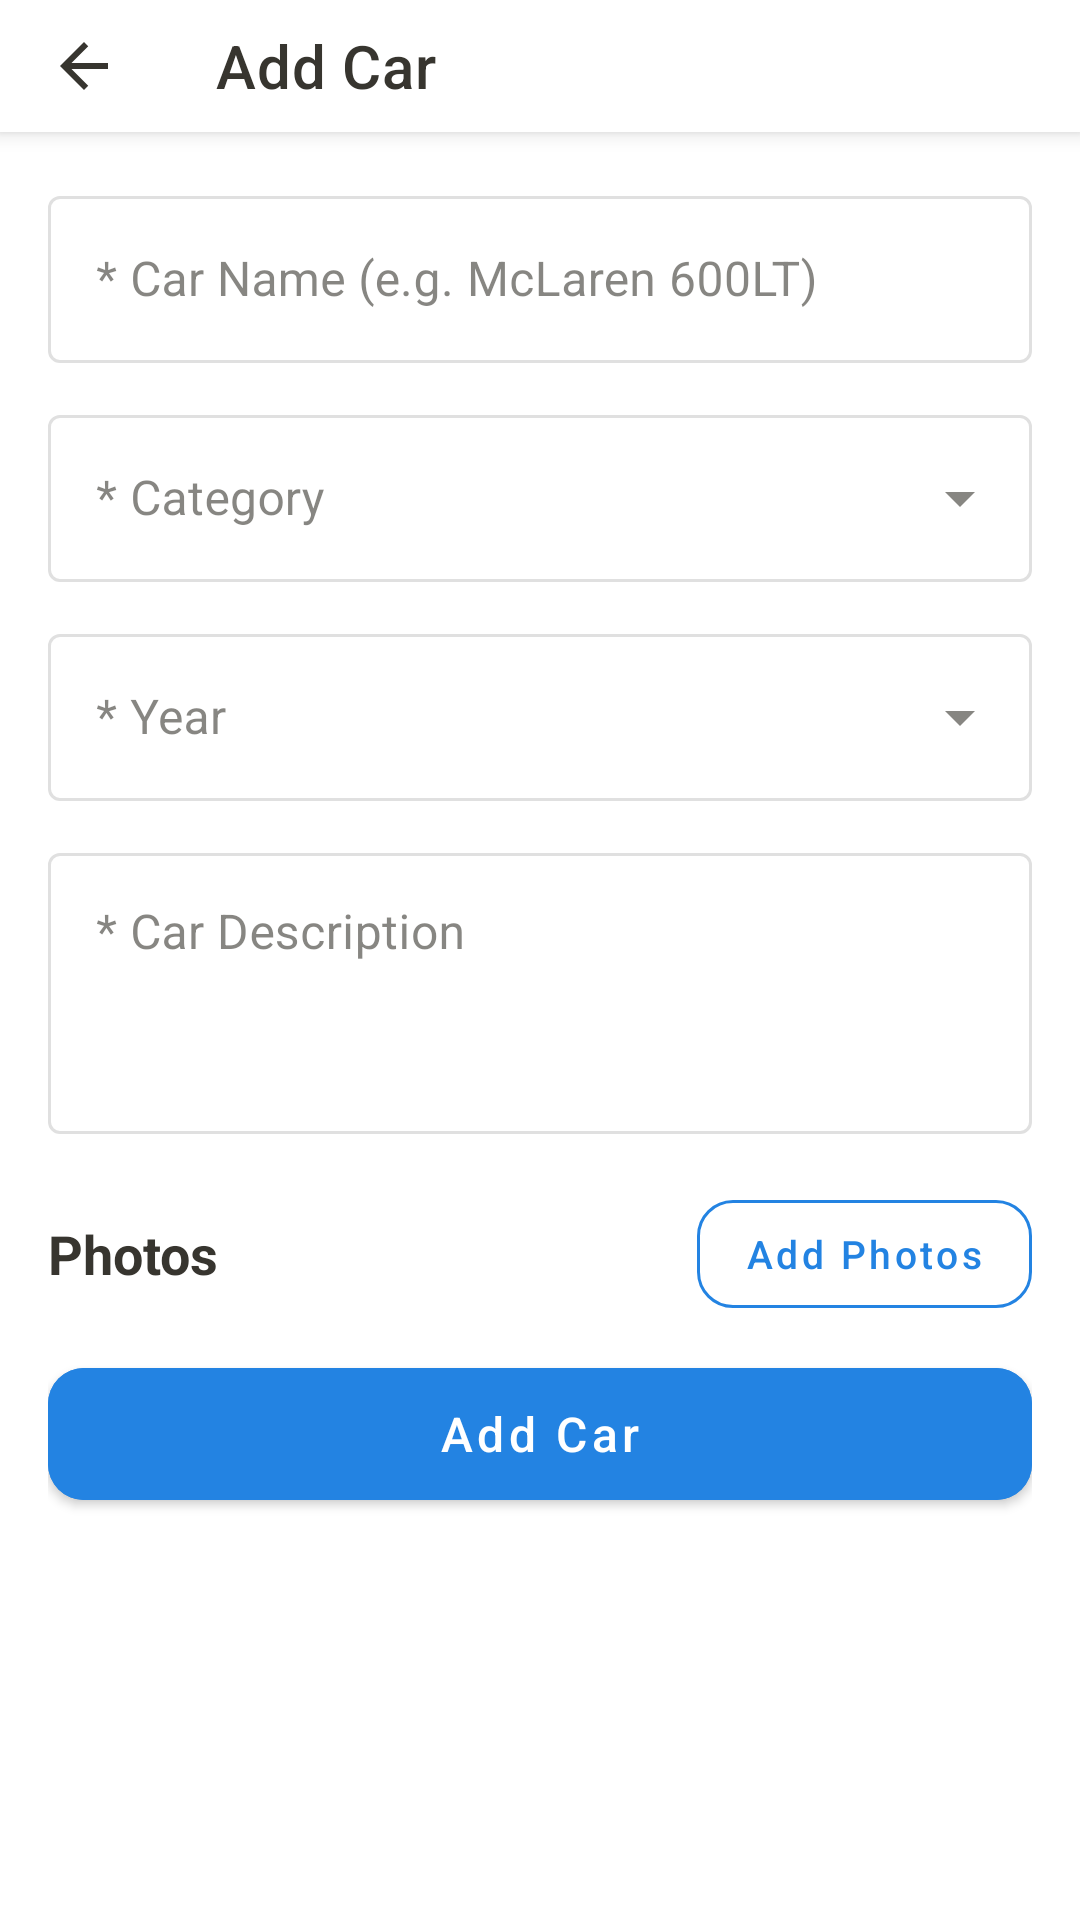

This screen was rendered from an Android layout file. Write that file and the resources it references.
<!-- AndroidManifest.xml: activity theme Theme.CarRental -->
<!-- res/layout/activity_add_car.xml -->
<?xml version="1.0" encoding="utf-8"?>
<androidx.coordinatorlayout.widget.CoordinatorLayout
    xmlns:android="http://schemas.android.com/apk/res/android"
    xmlns:app="http://schemas.android.com/apk/res-auto"
    android:layout_width="match_parent"
    android:layout_height="match_parent"
    android:fitsSystemWindows="true"
    android:background="?android:colorBackground">

    <com.google.android.material.appbar.AppBarLayout
        android:layout_width="match_parent"
        android:layout_height="wrap_content">
        <com.google.android.material.appbar.MaterialToolbar
            android:id="@+id/toolbar"
            android:layout_width="match_parent"
            android:layout_height="@dimen/toolbar_height"
            android:background="@color/primary"
            app:titleTextColor="?colorOnPrimary"
            app:title="@string/add_car_title"
            app:navigationIcon="@drawable/ic_arrow_back" />
    </com.google.android.material.appbar.AppBarLayout>

    <androidx.core.widget.NestedScrollView
        android:layout_width="match_parent"
        android:layout_height="match_parent"
        app:layout_behavior="@string/appbar_scrolling_view_behavior">

        <LinearLayout
            android:layout_width="match_parent"
            android:layout_height="wrap_content"
            android:orientation="vertical"
            android:padding="@dimen/spacing_lg">

            
            <com.google.android.material.textfield.TextInputLayout
                android:id="@+id/til_title"
                android:layout_width="match_parent"
                android:layout_height="wrap_content"
                android:layout_marginBottom="@dimen/spacing_md"
                style="@style/Widget.CarRental.TextInputLayout">
                <com.google.android.material.textfield.TextInputEditText
                    android:id="@+id/et_title"
                    android:layout_width="match_parent"
                    android:layout_height="wrap_content"
                    android:hint="@string/car_title_hint"
                    android:inputType="text" />
            </com.google.android.material.textfield.TextInputLayout>

            <com.google.android.material.textfield.TextInputLayout
                android:id="@+id/til_model"
                android:layout_width="match_parent"
                android:layout_height="wrap_content"
                android:layout_marginBottom="@dimen/spacing_md"
                style="@style/Widget.CarRental.TextInputLayout.ExposedDropdownMenu">
                <AutoCompleteTextView
                    android:id="@+id/et_model"
                    android:layout_width="match_parent"
                    android:layout_height="wrap_content"
                    android:hint="@string/car_model_hint"
                    android:inputType="none" />
            </com.google.android.material.textfield.TextInputLayout>

            <com.google.android.material.textfield.TextInputLayout
                android:id="@+id/til_year"
                android:layout_width="match_parent"
                android:layout_height="wrap_content"
                android:layout_marginBottom="@dimen/spacing_md"
                style="@style/Widget.CarRental.TextInputLayout.ExposedDropdownMenu">
                <AutoCompleteTextView
                    android:id="@+id/et_year"
                    android:layout_width="match_parent"
                    android:layout_height="wrap_content"
                    android:hint="@string/spec_year_hint"
                    android:inputType="none" />
            </com.google.android.material.textfield.TextInputLayout>

            <com.google.android.material.textfield.TextInputLayout
                android:id="@+id/til_description"
                android:layout_width="match_parent"
                android:layout_height="wrap_content"
                android:layout_marginBottom="@dimen/spacing_lg"
                style="@style/Widget.CarRental.TextInputLayout">
                <com.google.android.material.textfield.TextInputEditText
                    android:id="@+id/et_description"
                    android:layout_width="match_parent"
                    android:layout_height="wrap_content"
                    android:hint="@string/car_description_required_hint"
                    android:inputType="textMultiLine"
                    android:minLines="3"
                    android:gravity="top" />
            </com.google.android.material.textfield.TextInputLayout>

            
            <LinearLayout
                android:layout_width="match_parent"
                android:layout_height="wrap_content"
                android:orientation="horizontal"
                android:gravity="center_vertical"
                android:layout_marginBottom="@dimen/spacing_sm">

                <TextView
                    android:layout_width="0dp"
                    android:layout_height="wrap_content"
                    android:layout_weight="1"
                    android:text="@string/car_photos"
                    style="@style/SectionTitleStyle" />

                <com.google.android.material.button.MaterialButton
                    android:id="@+id/btn_add_photo"
                    android:layout_width="wrap_content"
                    android:layout_height="wrap_content"
                    android:text="@string/add_photo"
                    android:textAllCaps="false"
                    android:textSize="13sp"
                    style="@style/Widget.MaterialComponents.Button.OutlinedButton"
                    app:strokeColor="@color/accent"
                    android:textColor="@color/accent"
                    app:cornerRadius="@dimen/card_corner_radius"
                    app:icon="@drawable/ic_add"
                    app:iconSize="16dp"
                    app:iconTint="@color/accent" />

            </LinearLayout>

            <androidx.recyclerview.widget.RecyclerView
                android:id="@+id/rv_photos"
                android:layout_width="match_parent"
                android:layout_height="wrap_content"
                android:orientation="horizontal"
                android:layout_marginBottom="@dimen/spacing_sm"
                android:visibility="gone" />

            <TextView
                android:id="@+id/tv_photo_error"
                android:layout_width="match_parent"
                android:layout_height="wrap_content"
                android:textColor="@color/error"
                android:textSize="12sp"
                android:paddingStart="16dp"
                android:layout_marginBottom="@dimen/spacing_lg"
                android:visibility="gone" />

            
            <com.google.android.material.button.MaterialButton
                android:id="@+id/btn_submit"
                android:layout_width="match_parent"
                android:layout_height="56dp"
                android:text="@string/add_car"
                android:textAllCaps="false"
                android:textSize="16sp"
                android:textColor="@color/white"
                android:backgroundTint="@color/accent"
                app:cornerRadius="@dimen/card_corner_radius" />

        </LinearLayout>
    </androidx.core.widget.NestedScrollView>

    
    <FrameLayout
        android:id="@+id/loading_overlay"
        android:layout_width="match_parent"
        android:layout_height="match_parent"
        android:background="#80000000"
        android:clickable="true"
        android:focusable="true"
        android:visibility="gone">

        <ProgressBar
            android:id="@+id/progress_bar"
            android:layout_width="wrap_content"
            android:layout_height="wrap_content"
            android:layout_gravity="center" />
    </FrameLayout>

</androidx.coordinatorlayout.widget.CoordinatorLayout>
<!-- resources referenced by this layout -->
<resources>
  <color name="accent">#2383E2</color>
  <color name="error">#EB5757</color>
  <color name="primary">#FFFFFF</color>
  <color name="white">#FFFFFF</color>
  <dimen name="card_corner_radius">12dp</dimen>
  <dimen name="spacing_lg">16dp</dimen>
  <dimen name="spacing_md">12dp</dimen>
  <dimen name="spacing_sm">8dp</dimen>
  <dimen name="toolbar_height">44dp</dimen>
  <!-- drawable ic_arrow_back (drawable) -->
  <vector xmlns:android="http://schemas.android.com/apk/res/android"
      android:width="24dp"
      android:height="24dp"
      android:viewportWidth="24"
      android:viewportHeight="24"
      android:tint="?colorOnPrimary">
      <path
          android:fillColor="@android:color/white"
          android:pathData="M20,11H7.83l5.59,-5.59L12,4l-8,8 8,8 1.41,-1.41L7.83,13H20v-2z" />
  </vector>
  <string name="add_car">Add Car</string>
  <string name="add_car_title">Add Car</string>
  <string name="add_photo">Add Photos</string>
  <string name="car_description_required_hint">* Car Description</string>
  <string name="car_model_hint">* Category</string>
  <string name="car_photos">Photos</string>
  <string name="car_title_hint">* Car Name (e.g. McLaren 600LT)</string>
  <string name="spec_year_hint">* Year</string>
  <style name="SectionTitleStyle">
          <item name="android:textSize">18sp</item>
          <item name="android:textStyle">bold</item>
          <item name="android:textColor">?colorOnSurface</item>
      </style>
  <style name="Widget.CarRental.TextInputLayout" parent="Widget.MaterialComponents.TextInputLayout.OutlinedBox">
          <item name="boxStrokeColor">@color/text_input_stroke</item>
          <item name="hintTextColor">@color/text_input_hint</item>
      </style>
  <style name="Widget.CarRental.TextInputLayout.ExposedDropdownMenu" parent="Widget.MaterialComponents.TextInputLayout.OutlinedBox.ExposedDropdownMenu">
          <item name="boxStrokeColor">@color/text_input_stroke</item>
          <item name="hintTextColor">@color/text_input_hint</item>
      </style>
  <color name="primary_dark">#E9E9E7</color>
  <color name="text_on_primary">#37352F</color>
  <color name="background">#FFFFFF</color>
  <color name="surface">#F7F6F3</color>
  <color name="text_primary">#37352F</color>
  <color name="text_secondary">#9B9A97</color>
  <style name="Theme.CarRental.BottomSheetDialog" parent="Theme.MaterialComponents.Light.BottomSheetDialog">
          <item name="bottomSheetStyle">@style/Widget.CarRental.BottomSheet</item>
      </style>
  <style name="Theme.CarRental.AlertDialog" parent="ThemeOverlay.MaterialComponents.MaterialAlertDialog">
          <item name="colorSurface">@color/background</item>
          <item name="colorOnSurface">@color/text_primary</item>
          <item name="buttonBarPositiveButtonStyle">@style/Widget.CarRental.AlertDialog.Button</item>
          <item name="buttonBarNegativeButtonStyle">@style/Widget.CarRental.AlertDialog.Button</item>
      </style>
  <style name="Widget.CarRental.BottomSheet" parent="Widget.MaterialComponents.BottomSheet.Modal">
          <item name="backgroundTint">?attr/colorSurface</item>
          <item name="shapeAppearanceOverlay">@style/ShapeAppearance.CarRental.BottomSheet</item>
      </style>
  <style name="Widget.CarRental.AlertDialog.Button" parent="Widget.MaterialComponents.Button.TextButton.Dialog">
          <item name="android:textColor">@color/accent</item>
      </style>
  <style name="ShapeAppearance.CarRental.BottomSheet" parent="">
          <item name="cornerFamily">rounded</item>
          <item name="cornerSizeTopRight">16dp</item>
          <item name="cornerSizeTopLeft">16dp</item>
          <item name="cornerSizeBottomRight">0dp</item>
          <item name="cornerSizeBottomLeft">0dp</item>
      </style>
</resources>
